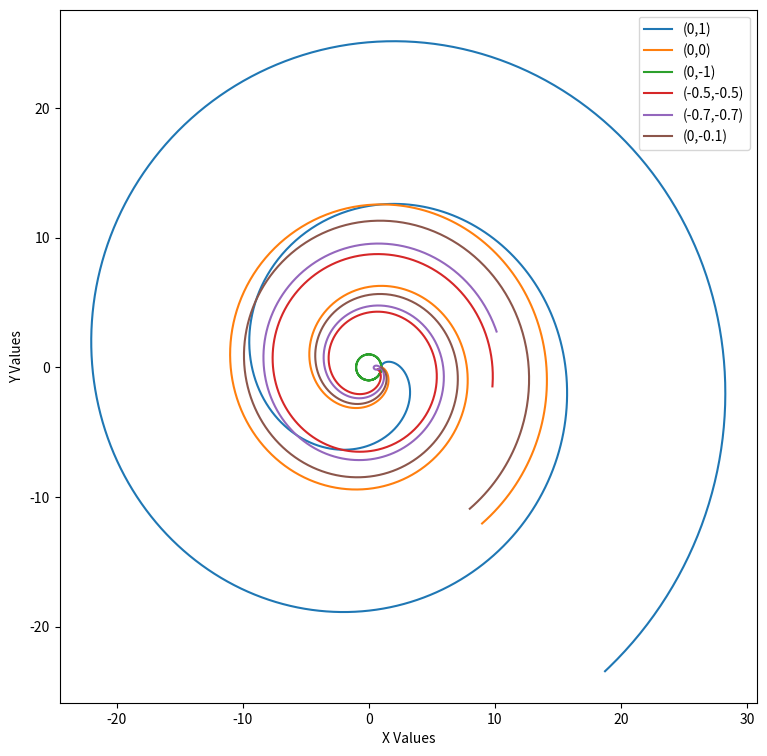
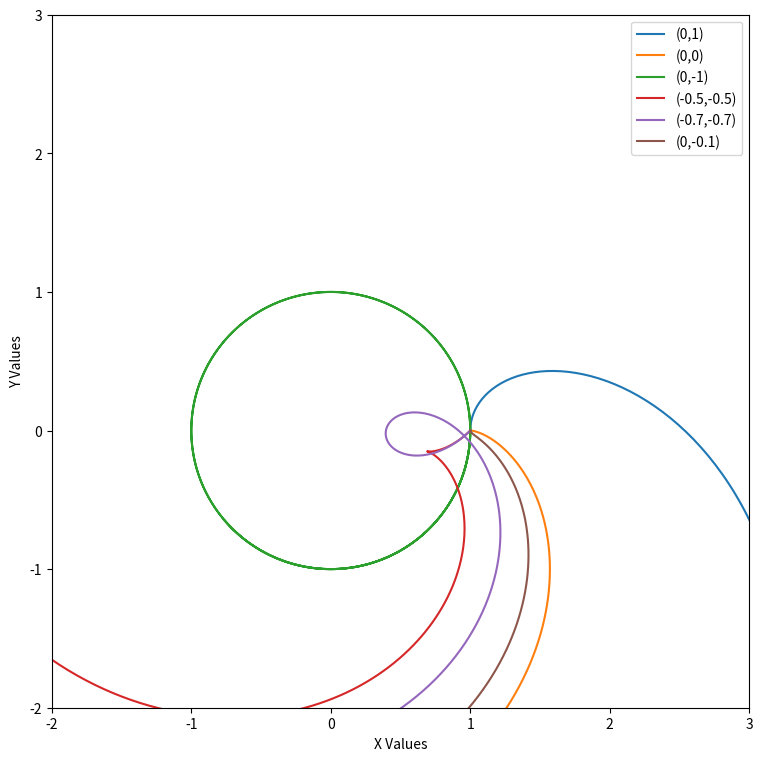

The matplotlib source for these figures, in order:
import numpy as np
import matplotlib.pyplot as plt


def xfunc(t, vx, vy):
    return (1+vx*t)*np.cos(t)+(vy+1)*t*np.sin(t)


def yfunc(t, vx, vy):
    return -(1+vx*t)*np.sin(t)+(vy+1)*t*np.cos(t)


t = np.linspace(0, 15, 1000)

plt.figure(figsize=(9,9))
plt.plot(xfunc(t, 0.0, 1.0), yfunc(t, 0.0, 1.0), label="(0,1)")
plt.plot(xfunc(t, 0.0, 0.0), yfunc(t, 0.0, 0.0), label="(0,0)")
plt.plot(xfunc(t, 0.0, -1.0), yfunc(t, 0.0, -1.0), label="(0,-1)")
plt.plot(xfunc(t, -0.5, -0.5), yfunc(t, -0.5, -0.5), label="(-0.5,-0.5)")
plt.plot(xfunc(t, -0.7, -0.7), yfunc(t, -0.7, -0.7), label="(-0.7,-0.7)")
plt.plot(xfunc(t, 0.0, -0.1), yfunc(t, 0.0, -0.1), label="(0,-0.1)")
plt.legend(loc='best')
plt.xlabel('X Values')
plt.ylabel('Y Values')
plt.show()

plt.figure(figsize=(9,9))
plt.plot(xfunc(t, 0.0, 1.0), yfunc(t, 0.0, 1.0), label="(0,1)")
plt.plot(xfunc(t, 0.0, 0.0), yfunc(t, 0.0, 0.0), label="(0,0)")
plt.plot(xfunc(t, 0.0, -1.0), yfunc(t, 0.0, -1.0), label="(0,-1)")
plt.plot(xfunc(t, -0.5, -0.5), yfunc(t, -0.5, -0.5), label="(-0.5,-0.5)")
plt.plot(xfunc(t, -0.7, -0.7), yfunc(t, -0.7, -0.7), label="(-0.7,-0.7)")
plt.plot(xfunc(t, 0.0, -0.1), yfunc(t, 0.0, -0.1), label="(0,-0.1)")
plt.legend(loc='best')
plt.xlim((-2, 3))
plt.ylim((-2, 3))
plt.xlabel('X Values')
plt.ylabel('Y Values')
plt.show()
